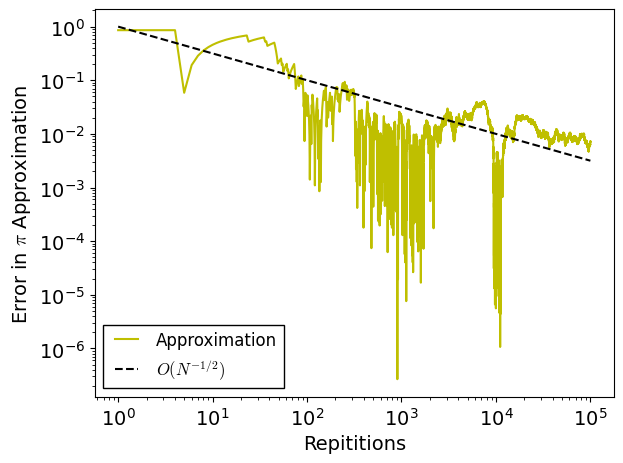

This chart was generated by the following Python code:
from __future__ import division
import numpy as np
import matplotlib.pyplot as plt
import matplotlib.patches as mpatches
import matplotlib.animation as animation
from matplotlib import rcParams

import math

# In Windows the next line should provide the full path to convert.exe
# since convert is a Windows command
#rcParams['animation.convert_path'] = "C:\Program Files\ImageMagick-6.9.3\convert.exe"
rcParams['mathtext.fontset'] = 'cm'
rcParams['font.size'] = 14


red = "#e41a1c"
blue = "#377eb8"
gray = "#eeeeee"


def update(n):
    ax.cla()
    pts = np.random.uniform(low=0, high=1, size=(2, n))
    
    circ = pts[:, pts[0, :]**2 + pts[1, :]**2 <= 1]
    out_circ = pts[:, pts[0, :]**2 + pts[1, :]**2 > 1]
    pi_approx = 4*circ.shape[1]/n
    circle = mpatches.Wedge((0, 0), 1, 0, 90,  color=gray)
    ax.add_artist(circle)
    plt.plot(circ[0, :], circ[1, :], marker='.', markersize=1,
             linewidth=0, color=red)
    plt.plot(out_circ[0, :], out_circ[1, :], marker='.',markersize=1,
             linewidth=0, color=blue)
    plt.title(r"$n = {}, \pi \approx {:.4f}$".format(n, pi_approx))
    plt.axis("square")
    plt.xlim(0, 1)
    plt.ylim(0, 1)
    return circ

def gen(n):
    pts = np.random.uniform(low=0, high=1, size=(2, n))
    results = []
    counter = 0
    for i in range(n):
        if pts[0, i]**2 + pts[1, i]**2 <= 1:
            counter += 1
        results.append((counter/(i+1))*4)
    
    return results

def convergence(res):
    pi = math.pi

    error = [abs(pi-element) for element in res]
    logN = [i+1 for i in range(len(res))]

    halfx = [i**(-0.5) for i in logN]

    fig, axes = plt.subplots()
    axes.plot(logN, error, 'y', label=r'Approximation') 
    axes.plot(logN, halfx, '--', color='k', label=r'$O(N^{-1/2})$') 
    axes.set_ylabel(r'Error in $\pi$ Approximation')
    axes.set_xlabel('Repititions')
    axes.set_yscale('log')
    axes.set_xscale('log')
    plt.style.use('classic')
    plt.legend(loc="lower left", prop={'size': 12})

    plt.tight_layout()
    plt.show()



#getcontext().prec = 50
res = gen(100000)
convergence(res)